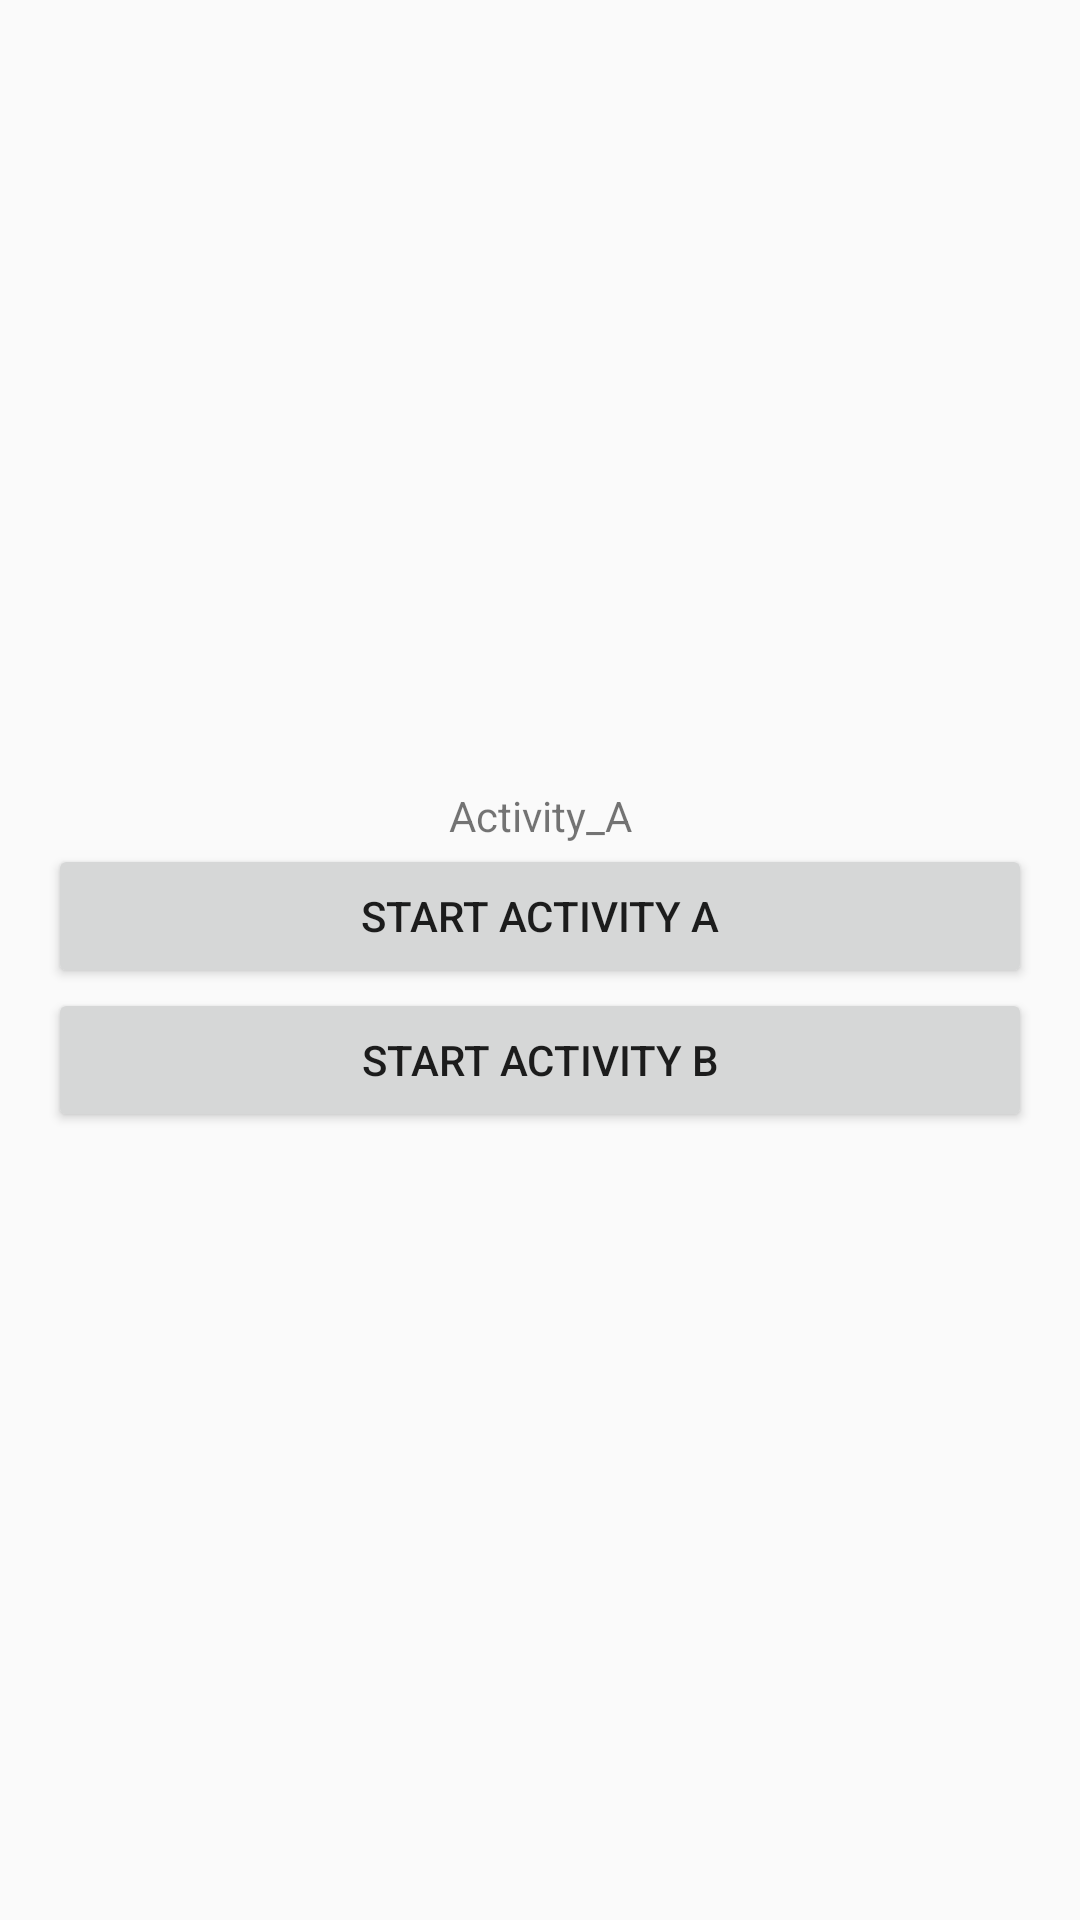

The Android layout XML behind this screen, and the referenced resources:
<!-- AndroidManifest.xml: application theme AppTheme -->
<!-- res/layout/activity_a.xml -->
<?xml version="1.0" encoding="utf-8"?>
<LinearLayout
    xmlns:android="http://schemas.android.com/apk/res/android"
    xmlns:tools="http://schemas.android.com/tools"
    android:layout_width="match_parent"
    android:layout_height="match_parent"
    android:paddingBottom="@dimen/activity_vertical_margin"
    android:paddingLeft="@dimen/activity_horizontal_margin"
    android:paddingRight="@dimen/activity_horizontal_margin"
    android:paddingTop="@dimen/activity_vertical_margin"
    android:orientation="vertical"
    android:gravity="center"
    tools:context="com.anly.samples.activity.AActivity">

    <TextView
        android:layout_width="match_parent"
        android:layout_height="wrap_content"
        android:gravity="center"
        android:text="Activity_A"/>

    <Button
        android:id="@+id/btn_a"
        android:layout_width="match_parent"
        android:layout_height="wrap_content"
        android:gravity="center"
        android:text="Start Activity A"/>

    <Button
        android:id="@+id/btn_b"
        android:layout_width="match_parent"
        android:layout_height="wrap_content"
        android:gravity="center"
        android:text="Start Activity B"/>

</LinearLayout>
<!-- resources referenced by this layout -->
<resources>
  <dimen name="activity_horizontal_margin">16dp</dimen>
  <dimen name="activity_vertical_margin">16dp</dimen>
  <style name="AppTheme" parent="Theme.AppCompat.Light.DarkActionBar">
          
          <item name="colorPrimary">@color/colorPrimary</item>
          <item name="colorPrimaryDark">@color/colorPrimaryDark</item>
          <item name="colorAccent">@color/colorAccent</item>
      </style>
  <color name="colorPrimary">#3F51B5</color>
  <color name="colorPrimaryDark">#303F9F</color>
  <color name="colorAccent">#FF4081</color>
</resources>
